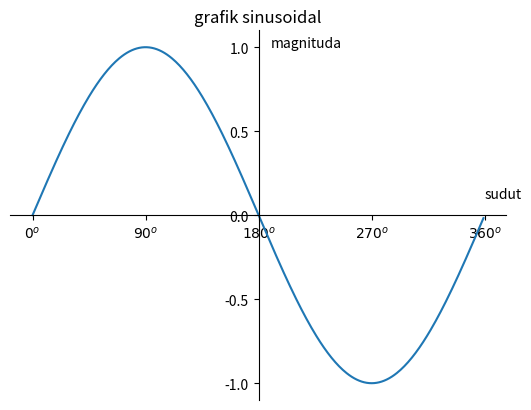

This chart was generated by the following Python code:
import matplotlib.pyplot as plt
import numpy as np

# membuat data
sudut = np.arange(0,360,1)
y = np.sin(np.deg2rad(sudut))


# membuat plot

plt.plot(sudut,y)
plt.title("grafik sinusoidal")
plt.text(190,1,"magnituda")
plt.text(360,0.1,"sudut")
plt.yticks([-1,-0.5,0,0.5,1])
plt.xticks([0,90,180,270,360],
	[r'${0}^o$',r'${90}^o$',r'${180}^o$',r'${270}^o$',r'${360}^o$'])

ax = plt.gca()
ax.spines['left'].set_position(('data',180))
ax.spines['bottom'].set_position(('data',0))
ax.spines['right'].set_color('none')
ax.spines['top'].set_color('none')



# tampilkan
plt.show()